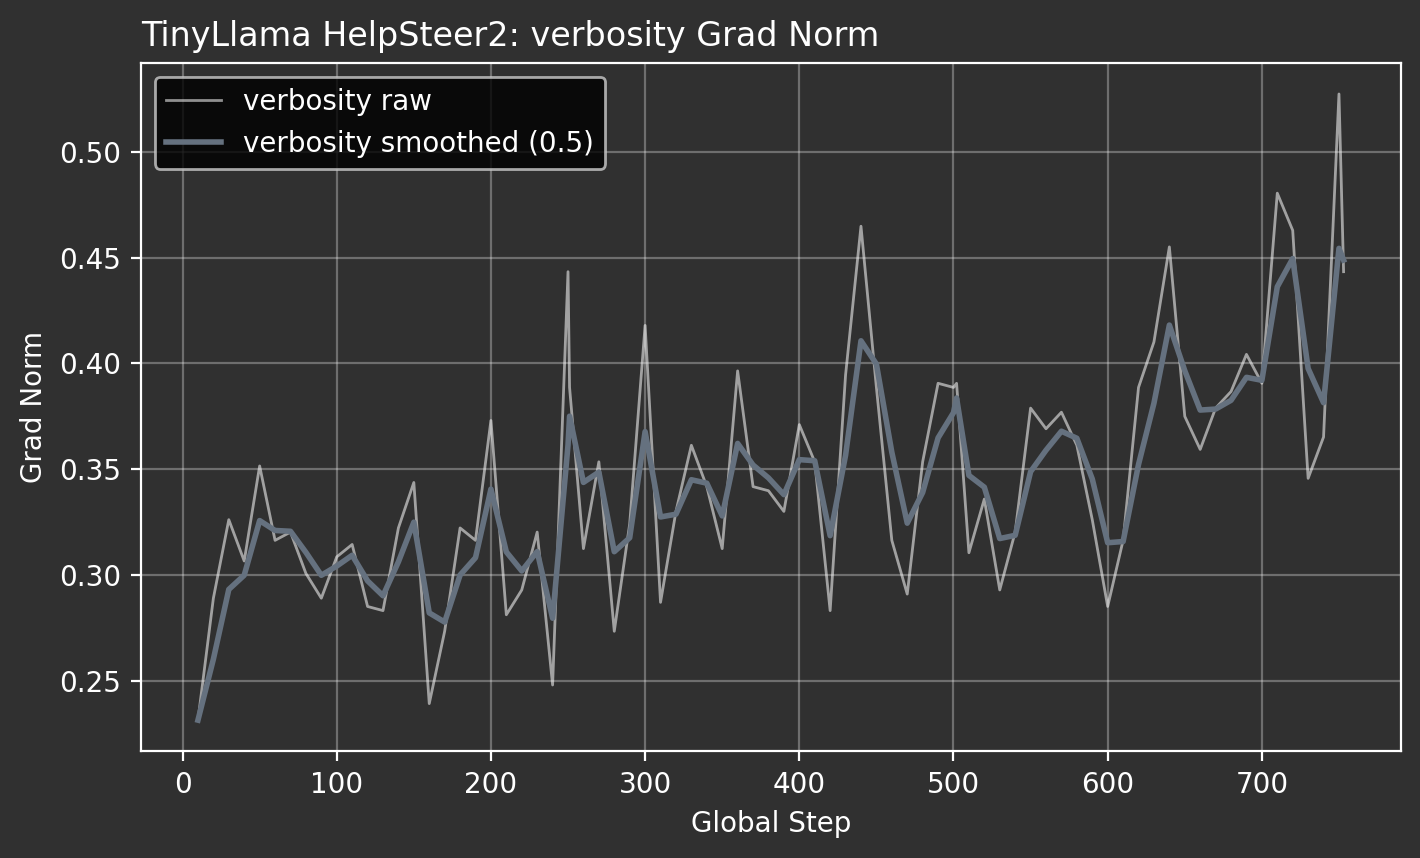

Source data for this figure (header and first rows):
attribute, global_step, grad_norm
verbosity, 10, 0.2314
verbosity, 20, 0.2891
verbosity, 30, 0.3262
verbosity, 40, 0.3066
verbosity, 50, 0.3516
verbosity, 60, 0.3164
verbosity, 70, 0.3203
verbosity, 80, 0.3008
verbosity, 90, 0.2891
verbosity, 100, 0.3086
verbosity, 110, 0.3145
verbosity, 120, 0.2852
verbosity, 130, 0.2832
verbosity, 140, 0.3223
verbosity, 150, 0.3438
verbosity, 160, 0.2393
verbosity, 170, 0.2734
verbosity, 180, 0.3223
verbosity, 190, 0.3164
verbosity, 200, 0.373
verbosity, 210, 0.2812
verbosity, 220, 0.293
verbosity, 230, 0.3203
verbosity, 240, 0.248
verbosity, 250, 0.4434
verbosity, 251, 0.3887
verbosity, 260, 0.3125
verbosity, 270, 0.3535
verbosity, 280, 0.2734
verbosity, 290, 0.3242
verbosity, 300, 0.418
verbosity, 310, 0.2871
verbosity, 320, 0.3301
verbosity, 330, 0.3613
verbosity, 340, 0.3418
verbosity, 350, 0.3125
verbosity, 360, 0.3965
verbosity, 370, 0.3418
verbosity, 380, 0.3398
verbosity, 390, 0.3301
verbosity, 400, 0.3711
verbosity, 410, 0.3535
verbosity, 420, 0.2832
verbosity, 430, 0.3945
verbosity, 440, 0.4648
verbosity, 450, 0.3887
verbosity, 460, 0.3164
verbosity, 470, 0.291
verbosity, 480, 0.3535
verbosity, 490, 0.3906
verbosity, 500, 0.3887
verbosity, 502, 0.3906
verbosity, 510, 0.3105
verbosity, 520, 0.3359
verbosity, 530, 0.293
verbosity, 540, 0.3203
verbosity, 550, 0.3789
verbosity, 560, 0.3691
verbosity, 570, 0.377
verbosity, 580, 0.3613
... 18 more rows
